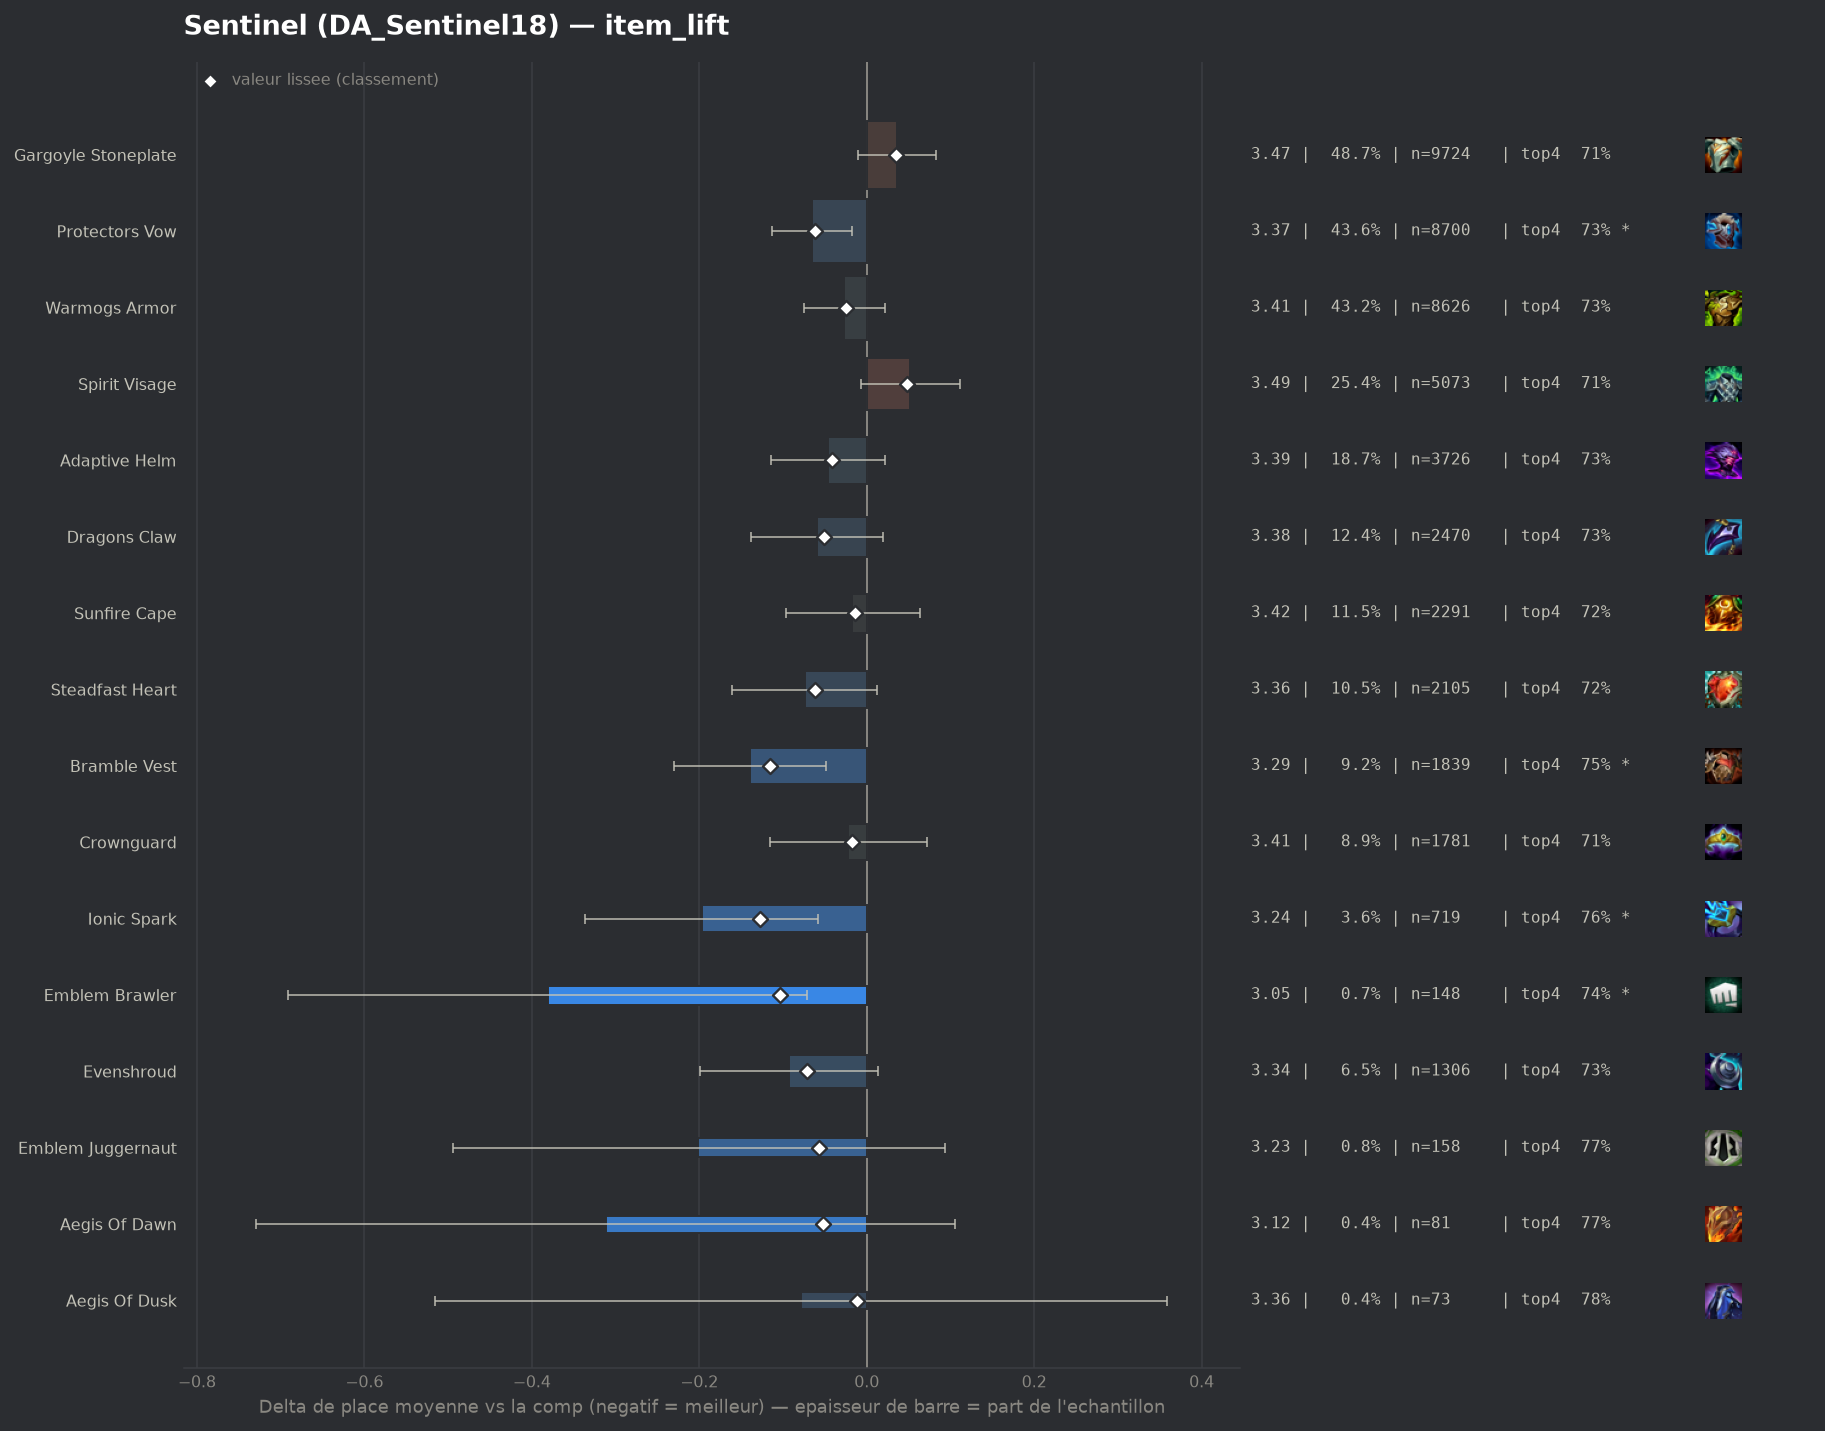

The data file committed next to this chart (first rows):
group, label, n, share, avg_place, shrunk_avg, score, d_avg, d_avg_pess, impact, d_top4, win, top2, top4, sd, z, p, significant
pepite, Ionic Spark, 719, 0.03599, 3.238, 3.308, -0.127, -0.197, -0.058, 0.0046, 0.0361, 0.1947, 0.427, 0.7552, 1.863, -2.78, 0.00541, True
populaire, Bramble Vest, 1839, 0.09206, 3.295, 3.32, -0.115, -0.14, -0.049, 0.0106, 0.0269, 0.1985, 0.41, 0.7461, 1.882, -3.04, 0.0024, True
pepite, Emblem Brawler, 148, 0.007409, 3.054, 3.332, -0.103, -0.381, -0.071, 0.0008, 0.0241, 0.2838, 0.4662, 0.7432, 1.916, -2.41, 0.01604, True
pepite, Evenshroud, 1306, 0.06538, 3.342, 3.364, -0.071, -0.093, 0.0, 0.0046, 0.0136, 0.1975, 0.4058, 0.7328, 1.906, -1.7, 0.08924, False
populaire, Protectors Vow, 8700, 0.4355, 3.37, 3.373, -0.062, -0.065, -0.017, 0.027, 0.013, 0.183, 0.3946, 0.7322, 1.902, -2.64, 0.00824, True
populaire, Steadfast Heart, 2105, 0.1054, 3.361, 3.372, -0.062, -0.074, 0.0, 0.0066, 0.002, 0.1914, 0.4071, 0.7211, 1.922, -1.69, 0.09194, False
pepite, Emblem Juggernaut, 158, 0.007909, 3.234, 3.378, -0.057, -0.201, 0.0, 0.0004, 0.0467, 0.2089, 0.4114, 0.7658, 1.876, -1.34, 0.1807, False
pepite, Aegis Of Dawn, 81, 0.004055, 3.123, 3.382, -0.052, -0.311, 0.0, 0.0002, 0.0463, 0.2593, 0.4568, 0.7654, 1.914, -1.46, 0.144, False
populaire, Dragons Claw, 2470, 0.1236, 3.376, 3.384, -0.051, -0.059, 0.0, 0.0062, 0.0144, 0.1822, 0.3858, 0.7336, 1.881, -1.46, 0.1445, False
populaire, Adaptive Helm, 3726, 0.1865, 3.389, 3.393, -0.041, -0.046, 0.0, 0.0077, 0.0106, 0.1946, 0.3937, 0.7297, 1.942, -1.33, 0.1846, False
populaire, Warmogs Armor, 8626, 0.4318, 3.408, 3.409, -0.025, -0.027, 0.0, 0.011, 0.0063, 0.1825, 0.3858, 0.7255, 1.918, -1.08, 0.2817, False
populaire, Crownguard, 1781, 0.08916, 3.413, 3.417, -0.018, -0.022, 0.0, 0.0016, -0.005, 0.1881, 0.393, 0.7142, 1.94, -0.46, 0.6444, False
populaire, Sunfire Cape, 2291, 0.1147, 3.418, 3.421, -0.014, -0.017, 0.0, 0.0016, 0.0015, 0.1676, 0.3789, 0.7206, 1.862, -0.4, 0.686, False
pepite, Aegis Of Dusk, 73, 0.003654, 3.356, 3.423, -0.012, -0.079, 0.0, 0.0, 0.0617, 0.1781, 0.3562, 0.7808, 1.904, -0.35, 0.7247, False
, Steraks Gage, 124, 0.006207, 3.403, 3.427, -0.007, -0.032, 0.0, 0.0, -0.0176, 0.2419, 0.4194, 0.7016, 2.075, -0.17, 0.8657, False
, Warmogs Armor Radiant, 55, 0.002753, 3.491, 3.442, 0.007, 0.056, 0.0, -0.0, -0.0464, 0.2, 0.4, 0.6727, 2.079, 0.2, 0.8416, False
, The Indomitable, 174, 0.00871, 3.466, 3.444, 0.009, 0.031, 0.0, -0.0001, -0.041, 0.1897, 0.3736, 0.6782, 1.923, 0.21, 0.8339, False
, Horizon Focus, 82, 0.004105, 3.512, 3.448, 0.013, 0.077, 0.0, -0.0001, 0.0125, 0.0976, 0.4146, 0.7317, 1.965, 0.36, 0.7219, False
, Protectors Vow Radiant, 40, 0.002002, 3.575, 3.448, 0.013, 0.14, 0.0, -0.0, -0.0192, 0.175, 0.375, 0.7, 1.999, 0.44, 0.6576, False
, Lightshield Crest, 123, 0.006157, 3.577, 3.468, 0.034, 0.142, 0.0, -0.0002, -0.0037, 0.1382, 0.3008, 0.7154, 1.821, 0.86, 0.3875, False
populaire, Gargoyle Stoneplate, 9724, 0.4868, 3.471, 3.47, 0.035, 0.036, 0.0, -0.017, -0.008, 0.1784, 0.3693, 0.7111, 1.928, 1.53, 0.1269, False
, Void Gauntlet, 53, 0.002653, 3.792, 3.477, 0.042, 0.358, 0.0, -0.0001, -0.1343, 0.2264, 0.3396, 0.5849, 2.095, 1.24, 0.2146, False
, Forbidden Idol, 94, 0.004706, 3.67, 3.48, 0.045, 0.235, 0.0, -0.0002, -0.0596, 0.1383, 0.2979, 0.6596, 1.882, 1.21, 0.2263, False
populaire, Spirit Visage, 5073, 0.254, 3.487, 3.483, 0.048, 0.052, 0.0, -0.0123, -0.006, 0.1612, 0.3682, 0.7132, 1.907, 1.73, 0.08311, False
, Moguls Mail, 226, 0.01131, 3.726, 3.54, 0.105, 0.291, 0.038, -0.0012, -0.0245, 0.1239, 0.3097, 0.6947, 1.931, 2.25, 0.02437, True
, Component Chain Vest, 85, 0.004255, 4.518, 3.625, 0.19, 1.083, 0.64, -0.0008, -0.2015, 0.0941, 0.2, 0.5176, 2.079, 4.79, 0.0, True
, Component Negatron Cloak, 88, 0.004405, 4.898, 3.699, 0.264, 1.463, 1.041, -0.0012, -0.2533, 0.0455, 0.1364, 0.4659, 2.017, 6.79, 0.0, True
, Component Giants Belt, 188, 0.009411, 4.271, 3.702, 0.268, 0.836, 0.534, -0.0025, -0.1607, 0.1223, 0.2234, 0.5585, 2.105, 5.43, 0.0, True
